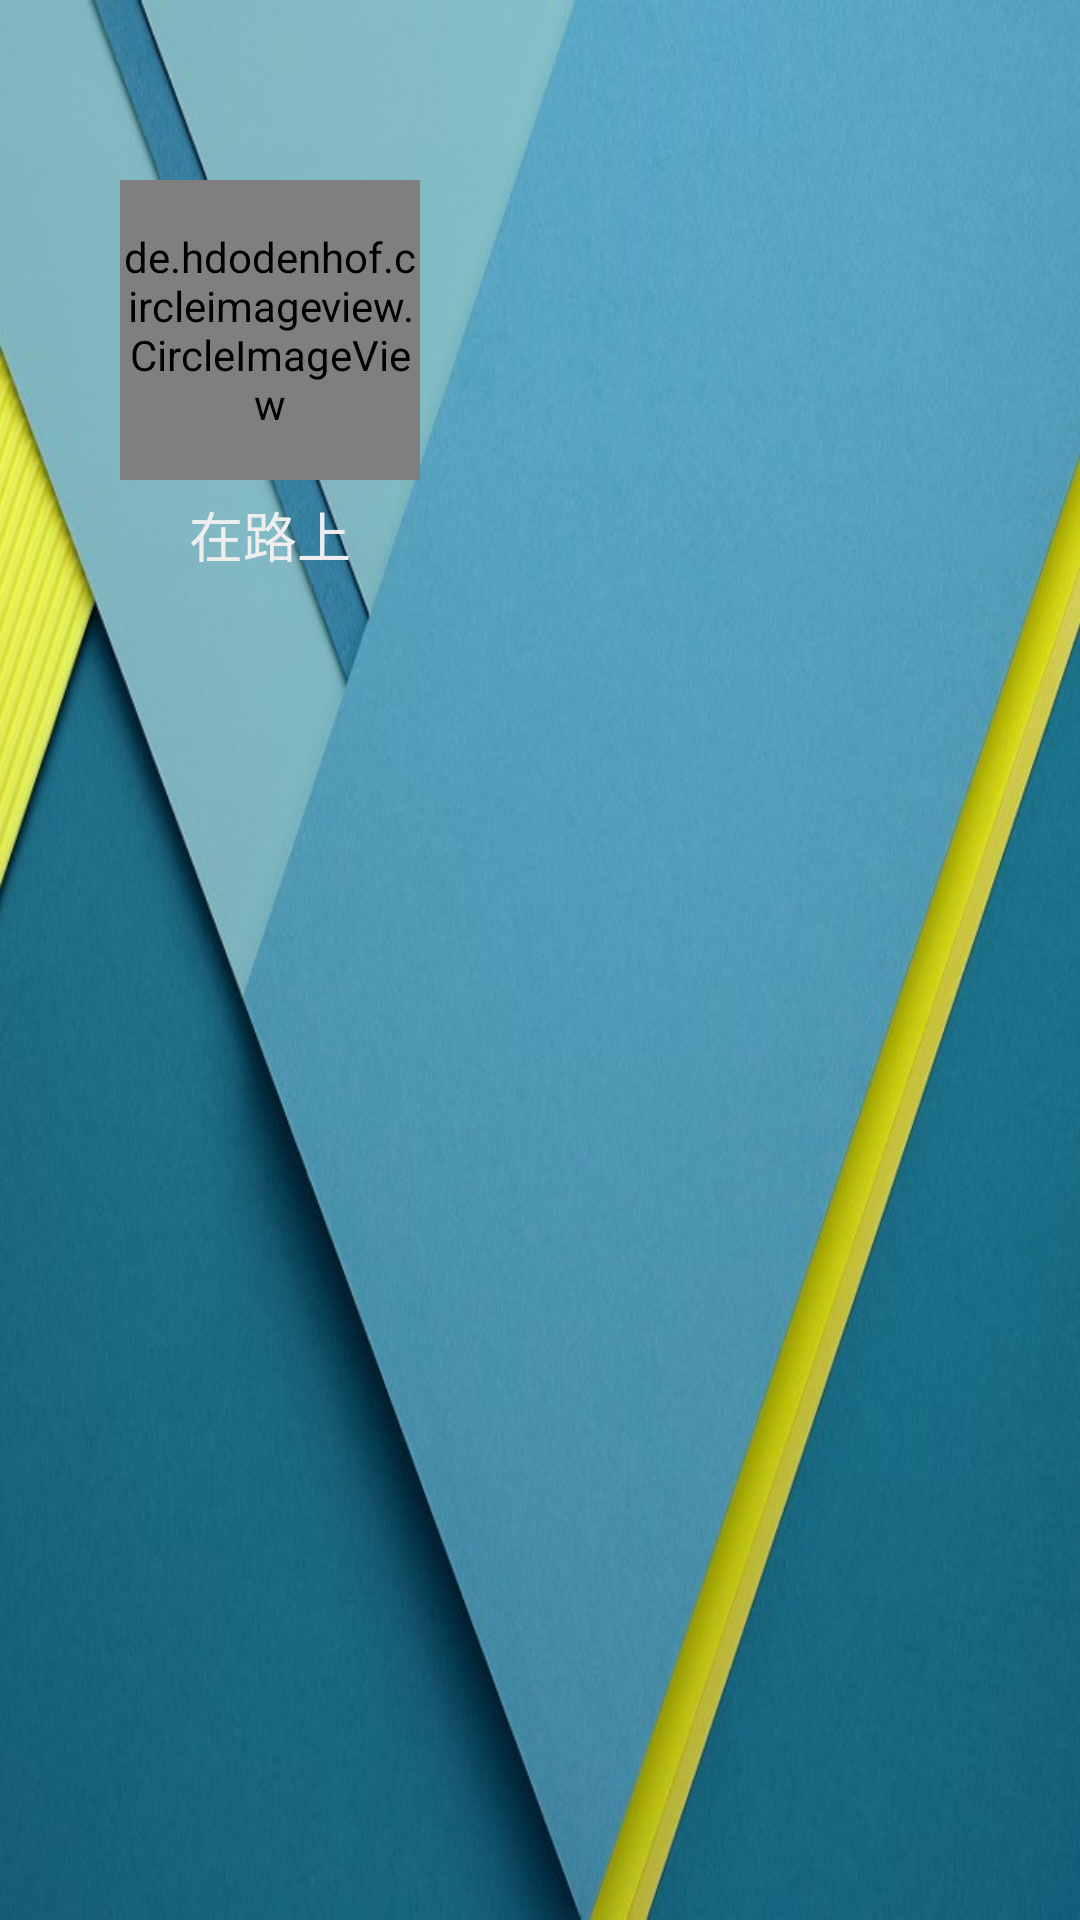

This screen was rendered from an Android layout file. Write that file and the resources it references.
<!-- AndroidManifest.xml: application theme AppTheme -->
<!-- res/layout/navigation_header.xml -->
<?xml version="1.0" encoding="utf-8"?>
<RelativeLayout xmlns:android="http://schemas.android.com/apk/res/android"
    android:orientation="vertical" android:layout_width="match_parent"
    android:layout_height="200dp"
    android:background="@drawable/profile_bg">
    <de.hdodenhof.circleimageview.CircleImageView
        android:id="@+id/navigation_header_avatar"
        android:layout_width="100dp"
        android:layout_height="100dp"
        android:src="@drawable/anonymous"
        android:layout_marginTop="60dp"
        android:layout_marginStart="40dp"/>
    <TextView
        android:id="@+id/navigation_header_name"
        android:layout_width="wrap_content"
        android:layout_height="wrap_content"
        android:text="@string/app_name"
        android:textColor="@color/light_white"
        android:textSize="18sp"
        android:layout_below="@+id/navigation_header_avatar"
        android:layout_alignStart="@+id/navigation_header_avatar"
        android:layout_alignEnd="@+id/navigation_header_avatar"
        android:gravity="center"
        android:layout_marginTop="5dp"/>
</RelativeLayout>
<!-- resources referenced by this layout -->
<resources>
  <color name="light_white">#eeeeee</color>
  <!-- drawable profile_bg: jpg bitmap (drawable-nodpi, 71099 bytes) -->
  <string name="app_name">在路上</string>
  <style name="AppTheme" parent="Base">
      </style>
  <style name="Base" parent="Theme.AppCompat.Light.NoActionBar">
          
          <item name="colorPrimary">#111111</item>
          <item name="colorPrimaryDark">@color/colorPrimaryDark</item>
          <item name="colorAccent">@color/colorAccent</item>
          <item name="android:textColorPrimary">#FFFFFF</item>
          <item name="android:editTextColor">#333333</item>
      </style>
  <color name="colorPrimaryDark">#303F9F</color>
  <color name="colorAccent">#FF4081</color>
</resources>
